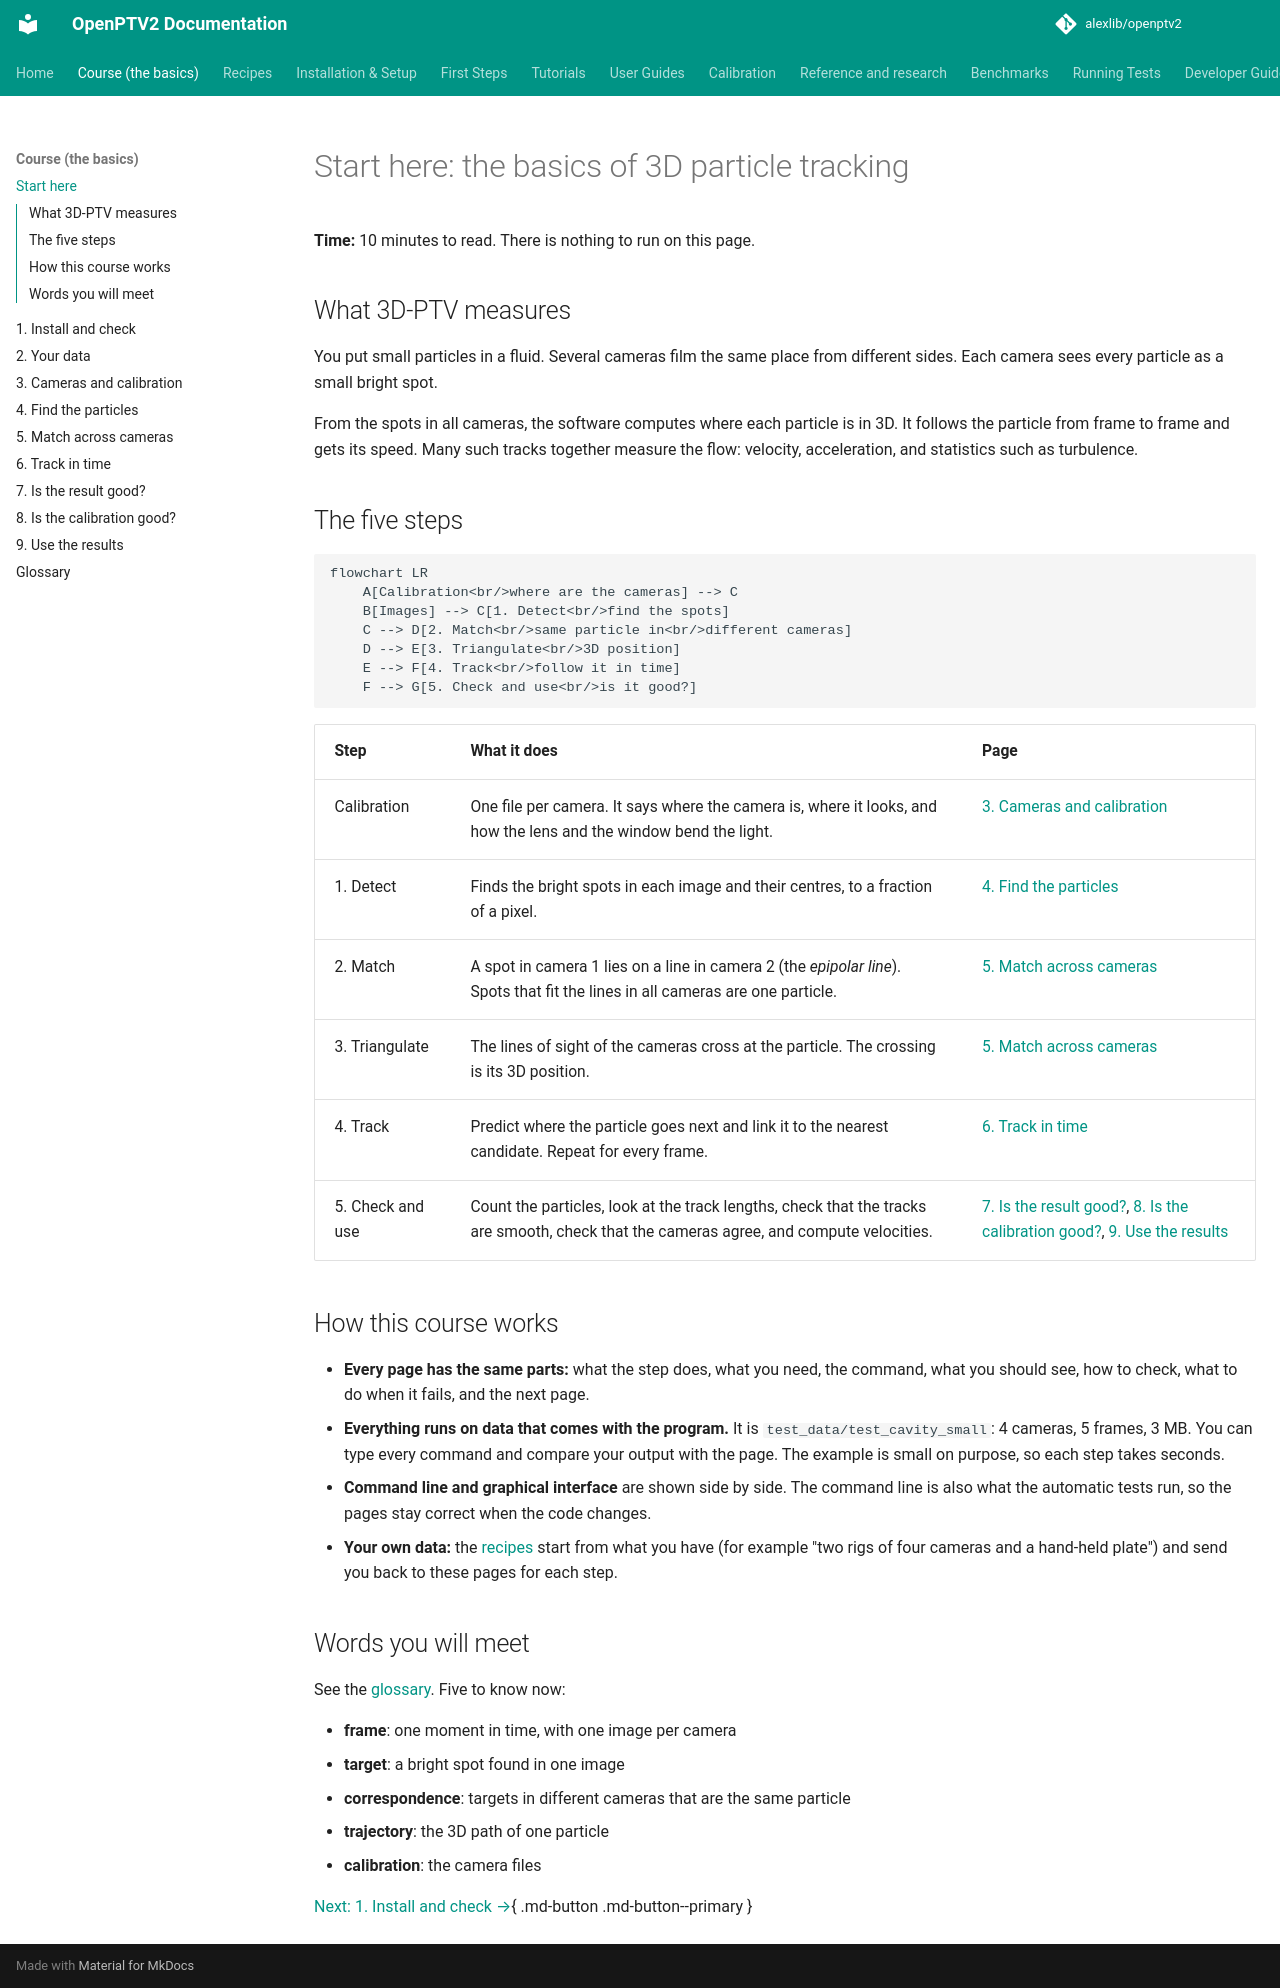

repository: alexlib/openptv2 · page: course/index.html · generator: mkdocs

# Start here: the basics of 3D particle tracking

**Time:** 10 minutes to read. There is nothing to run on this page.

## What 3D-PTV measures

You put small particles in a fluid. Several cameras film the same place from different sides. Each camera sees every
particle as a small bright spot.

From the spots in all cameras, the software computes where each particle is in 3D. It follows the particle from frame to frame
and gets its speed. Many such tracks together measure the flow: velocity, acceleration, and statistics such as turbulence.

## The five steps

```mermaid
flowchart LR
    A[Calibration<br/>where are the cameras] --> C
    B[Images] --> C[1. Detect<br/>find the spots]
    C --> D[2. Match<br/>same particle in<br/>different cameras]
    D --> E[3. Triangulate<br/>3D position]
    E --> F[4. Track<br/>follow it in time]
    F --> G[5. Check and use<br/>is it good?]
```

| Step | What it does | Page |
|---|---|---|
| Calibration | One file per camera. It says where the camera is, where it looks, and how the lens and the window bend the light. | [3. Cameras and calibration](03-cameras.md) |
| 1. Detect | Finds the bright spots in each image and their centres, to a fraction of a pixel. | [4. Find the particles](04-detect.md) |
| 2. Match | A spot in camera 1 lies on a line in camera 2 (the *epipolar line*). Spots that fit the lines in all cameras are one particle. | [5. Match across cameras](05-match.md) |
| 3. Triangulate | The lines of sight of the cameras cross at the particle. The crossing is its 3D position. | [5. Match across cameras](05-match.md) |
| 4. Track | Predict where the particle goes next and link it to the nearest candidate. Repeat for every frame. | [6. Track in time](06-track.md) |
| 5. Check and use | Count the particles, look at the track lengths, check that the tracks are smooth, check that the cameras agree, and compute velocities. | [7. Is the result good?](07-check.md), [8. Is the calibration good?](08-calibration.md), [9. Use the results](09-results.md) |

## How this course works

* **Every page has the same parts:** what the step does, what you need, the command, what you should see, how to check, what to
  do when it fails, and the next page.
* **Everything runs on data that comes with the program.** It is `test_data/test_cavity_small`: 4 cameras, 5 frames, 3 MB. You
  can type every command and compare your output with the page. The example is small on purpose, so each step takes seconds.
* **Command line and graphical interface** are shown side by side. The command line is also what the automatic tests run, so
  the pages stay correct when the code changes.
* **Your own data:** the [recipes](../recipes/index.md) start from what you have (for example "two rigs of four cameras and a
  hand-held plate") and send you back to these pages for each step.

## Words you will meet

See the [glossary](glossary.md). Five to know now:

* **frame**: one moment in time, with one image per camera
* **target**: a bright spot found in one image
* **correspondence**: targets in different cameras that are the same particle
* **trajectory**: the 3D path of one particle
* **calibration**: the camera files

[Next: 1. Install and check →](01-install.md){ .md-button .md-button--primary }
